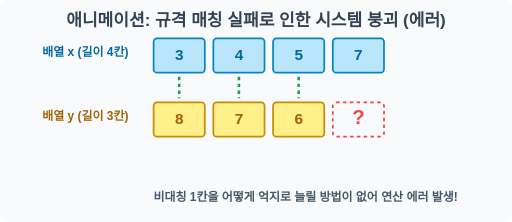
t = 0.00 s
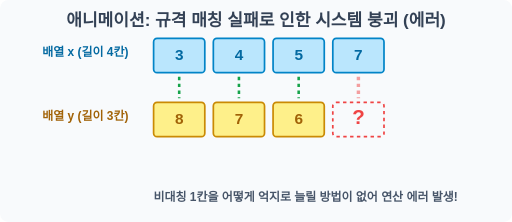
t = 0.38 s
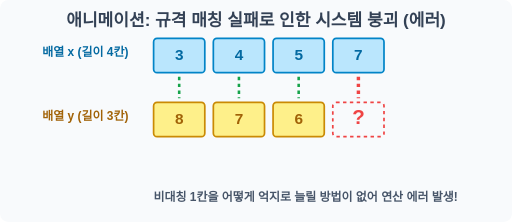
t = 0.75 s
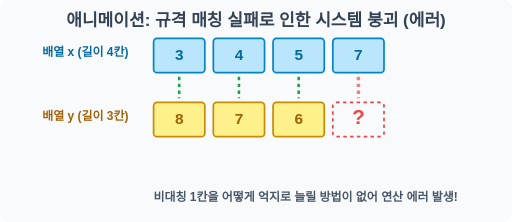
t = 1.00 s
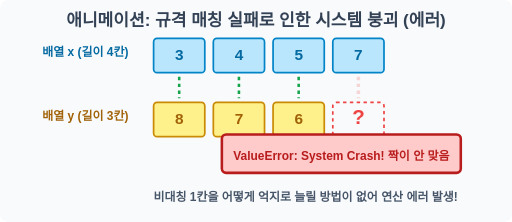
t = 1.35 s
t = 1.65 s: frame unchanged from t = 1.35 s, image omitted

The animated SVG that drew these frames (rendered in a browser with its animation timeline set to each time). Animation: 3 SMIL elements (animate=2,animateTransform=1); one cycle of 2.00 s, repeats indefinitely.

<svg width="600" height="260" viewBox="0 0 600 260" xmlns="http://www.w3.org/2000/svg">
    <rect width="600" height="260" fill="#f8fafc" rx="10"/>
    <text x="300" y="30" font-family="sans-serif" font-size="20" font-weight="bold" fill="#334155" text-anchor="middle">애니메이션: 규격 매칭 실패로 인한 시스템 붕괴 (에러)</text>
    
    <!-- Top Array (Size 4) -->
    <text x="100" y="65" font-family="sans-serif" font-size="14" font-weight="bold" fill="#0369a1" text-anchor="middle">배열 x (길이 4칸)</text>
    <g transform="translate(180, 45)">
        <rect x="0" y="0" width="60" height="40" rx="4" fill="#bae6fd" stroke="#0284c7" stroke-width="2"/>
        <text x="30" y="25" font-family="sans-serif" font-size="18" font-weight="bold" fill="#0369a1" text-anchor="middle">3</text>
        <rect x="70" y="0" width="60" height="40" rx="4" fill="#bae6fd" stroke="#0284c7" stroke-width="2"/>
        <text x="100" y="25" font-family="sans-serif" font-size="18" font-weight="bold" fill="#0369a1" text-anchor="middle">4</text>
        <rect x="140" y="0" width="60" height="40" rx="4" fill="#bae6fd" stroke="#0284c7" stroke-width="2"/>
        <text x="170" y="25" font-family="sans-serif" font-size="18" font-weight="bold" fill="#0369a1" text-anchor="middle">5</text>
        <rect x="210" y="0" width="60" height="40" rx="4" fill="#bae6fd" stroke="#0284c7" stroke-width="2"/>
        <text x="240" y="25" font-family="sans-serif" font-size="18" font-weight="bold" fill="#0369a1" text-anchor="middle">7</text>
    </g>

    <!-- Bottom Array (Size 3) -->
    <text x="100" y="140" font-family="sans-serif" font-size="14" font-weight="bold" fill="#a16207" text-anchor="middle">배열 y (길이 3칸)</text>
    <g transform="translate(180, 120)">
        <rect x="0" y="0" width="60" height="40" rx="4" fill="#fef08a" stroke="#ca8a04" stroke-width="2"/>
        <text x="30" y="25" font-family="sans-serif" font-size="18" font-weight="bold" fill="#a16207" text-anchor="middle">8</text>
        <rect x="70" y="0" width="60" height="40" rx="4" fill="#fef08a" stroke="#ca8a04" stroke-width="2"/>
        <text x="100" y="25" font-family="sans-serif" font-size="18" font-weight="bold" fill="#a16207" text-anchor="middle">7</text>
        <rect x="140" y="0" width="60" height="40" rx="4" fill="#fef08a" stroke="#ca8a04" stroke-width="2"/>
        <text x="170" y="25" font-family="sans-serif" font-size="18" font-weight="bold" fill="#a16207" text-anchor="middle">6</text>
        
        <!-- Missing piece -->
        <rect x="210" y="0" width="60" height="40" rx="4" fill="none" stroke="#ef4444" stroke-dasharray="4" stroke-width="2"/>
        <text x="240" y="25" font-family="sans-serif" font-size="24" font-weight="bold" fill="#ef4444" text-anchor="middle">?</text>
    </g>

    <!-- Trying to match arrows -->
    <!-- Safe matches -->
    <path d="M 210 90 L 210 115 M 280 90 L 280 115 M 350 90 L 350 115" stroke="#16a34a" stroke-width="3" stroke-dasharray="4"/>
    <!-- Broken match -->
    <path d="M 420 90 L 420 115" stroke="#ef4444" stroke-width="4" stroke-dasharray="4" opacity="0">
        <animate attributeName="opacity" values="0;1;0" dur="1.5s" repeatCount="indefinite"/>
    </path>

    <!-- Error explosion popup -->
    <g transform="translate(340, 180)" opacity="0">
        <rect x="-80" y="-20" width="280" height="45" rx="5" fill="#fecaca" stroke="#b91c1c" stroke-width="3"/>
        <text x="60" y="10" font-family="sans-serif" font-size="14" font-weight="bold" fill="#b91c1c" text-anchor="middle">ValueError: System Crash! 짝이 안 맞음</text>
        <animate attributeName="opacity" values="0;0;1;1;0" keyTimes="0;0.5;0.6;0.9;1" dur="2s" repeatCount="indefinite"/>
        <animateTransform attributeName="transform" type="translate" values="340,180;340,175" dur="0.1s" repeatCount="indefinite"/>
    </g>

    <text x="180" y="235" font-family="sans-serif" font-size="14" font-weight="bold" fill="#475569" text-anchor="start">비대칭 1칸을 어떻게 억지로 늘릴 방법이 없어 연산 에러 발생!</text>
</svg>
